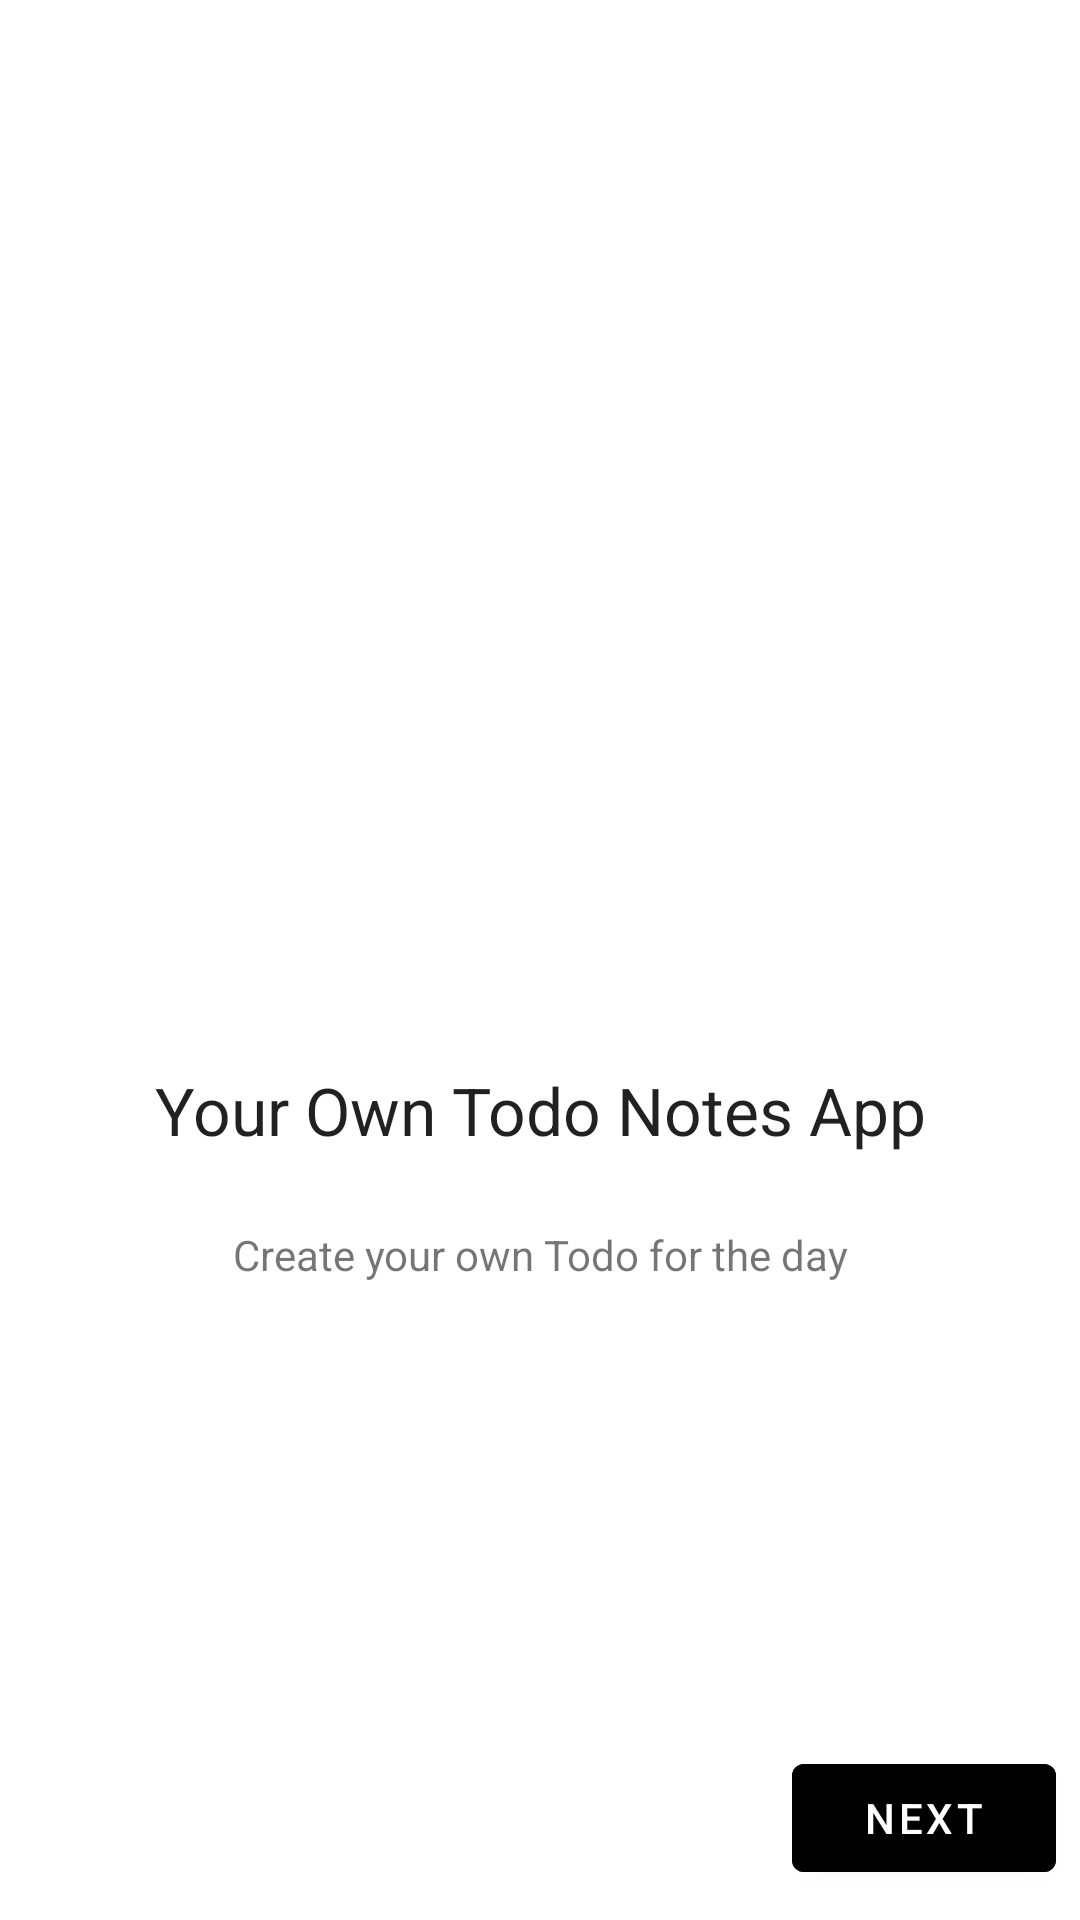

Here is an Android app screen rendered from its layout file. Give the layout XML and the strings, colors and styles it references.
<!-- AndroidManifest.xml: application theme Theme.TodoNotesApp -->
<!-- res/layout/fragment_on_boarding_one.xml -->
<?xml version="1.0" encoding="utf-8"?>
<androidx.constraintlayout.widget.ConstraintLayout xmlns:android="http://schemas.android.com/apk/res/android"
    xmlns:app="http://schemas.android.com/apk/res-auto"
    xmlns:tools="http://schemas.android.com/tools"
    android:layout_width="match_parent"
    android:layout_height="match_parent"
    tools:context=".onboarding.OnBoardingOneFragment">

    <TextView
        android:id="@+id/textView3"
        android:layout_width="wrap_content"
        android:layout_height="wrap_content"
        android:text="@string/your_own_todo_notes_app"
        android:layout_marginTop="100dp"
        android:textAppearance="@style/TextAppearance.AppCompat.Large"
        app:layout_constraintBottom_toBottomOf="parent"
        app:layout_constraintEnd_toEndOf="parent"
        app:layout_constraintStart_toStartOf="parent"
        app:layout_constraintTop_toTopOf="parent" />

    <Button
        android:layout_width="wrap_content"
        android:layout_height="wrap_content"
        android:text="@string/next"
        android:id="@+id/buttonNext"
        android:layout_marginBottom="10dp"
        android:backgroundTint="@color/black"
        app:layout_constraintBottom_toBottomOf="parent"
        app:layout_constraintEnd_toEndOf="parent"
        app:layout_constraintHorizontal_bias="0.97"
        app:layout_constraintStart_toStartOf="parent" />

    <ImageView
        android:id="@+id/imageView5"
        android:layout_width="0dp"
        android:layout_height="0dp"
        android:layout_margin="32dp"
        android:src="@drawable/ic_onboarding_one"
        app:layout_constraintBottom_toTopOf="@+id/textView3"
        app:layout_constraintEnd_toEndOf="parent"
        app:layout_constraintStart_toStartOf="parent"
        app:layout_constraintTop_toTopOf="parent" />

    <TextView
        android:id="@+id/textView2"
        android:layout_width="wrap_content"
        android:layout_height="wrap_content"
        android:layout_marginTop="24dp"
        android:text="@string/create_your_own_todo_for_the_day"
        app:layout_constraintEnd_toEndOf="parent"
        app:layout_constraintStart_toStartOf="parent"
        app:layout_constraintTop_toBottomOf="@+id/textView3" />

</androidx.constraintlayout.widget.ConstraintLayout>
<!-- resources referenced by this layout -->
<resources>
  <color name="black">#FF000000</color>
  <string name="create_your_own_todo_for_the_day">Create your own Todo for the day</string>
  <string name="next">Next</string>
  <string name="your_own_todo_notes_app">Your Own Todo Notes App</string>
  <style name="Theme.TodoNotesApp" parent="Theme.MaterialComponents.Light">
          
          <item name="colorPrimary">@color/white</item>
          <item name="colorPrimaryVariant">@color/purple_700</item>
          <item name="colorOnPrimary">@color/white</item>
          
          <item name="colorSecondary">@color/teal_200</item>
          <item name="colorSecondaryVariant">@color/teal_700</item>
          <item name="colorOnSecondary">@color/black</item>
          
          <item name="android:statusBarColor" tools:targetApi="l">?attr/colorPrimaryVariant</item>
          
          
          <item name="android:windowTranslucentStatus">true</item>
  
      </style>
  <color name="white">#FFFFFFFF</color>
  <color name="purple_700">#FF3700B3</color>
  <color name="teal_200">#525252</color>
  <color name="teal_700">#FF018786</color>
</resources>
